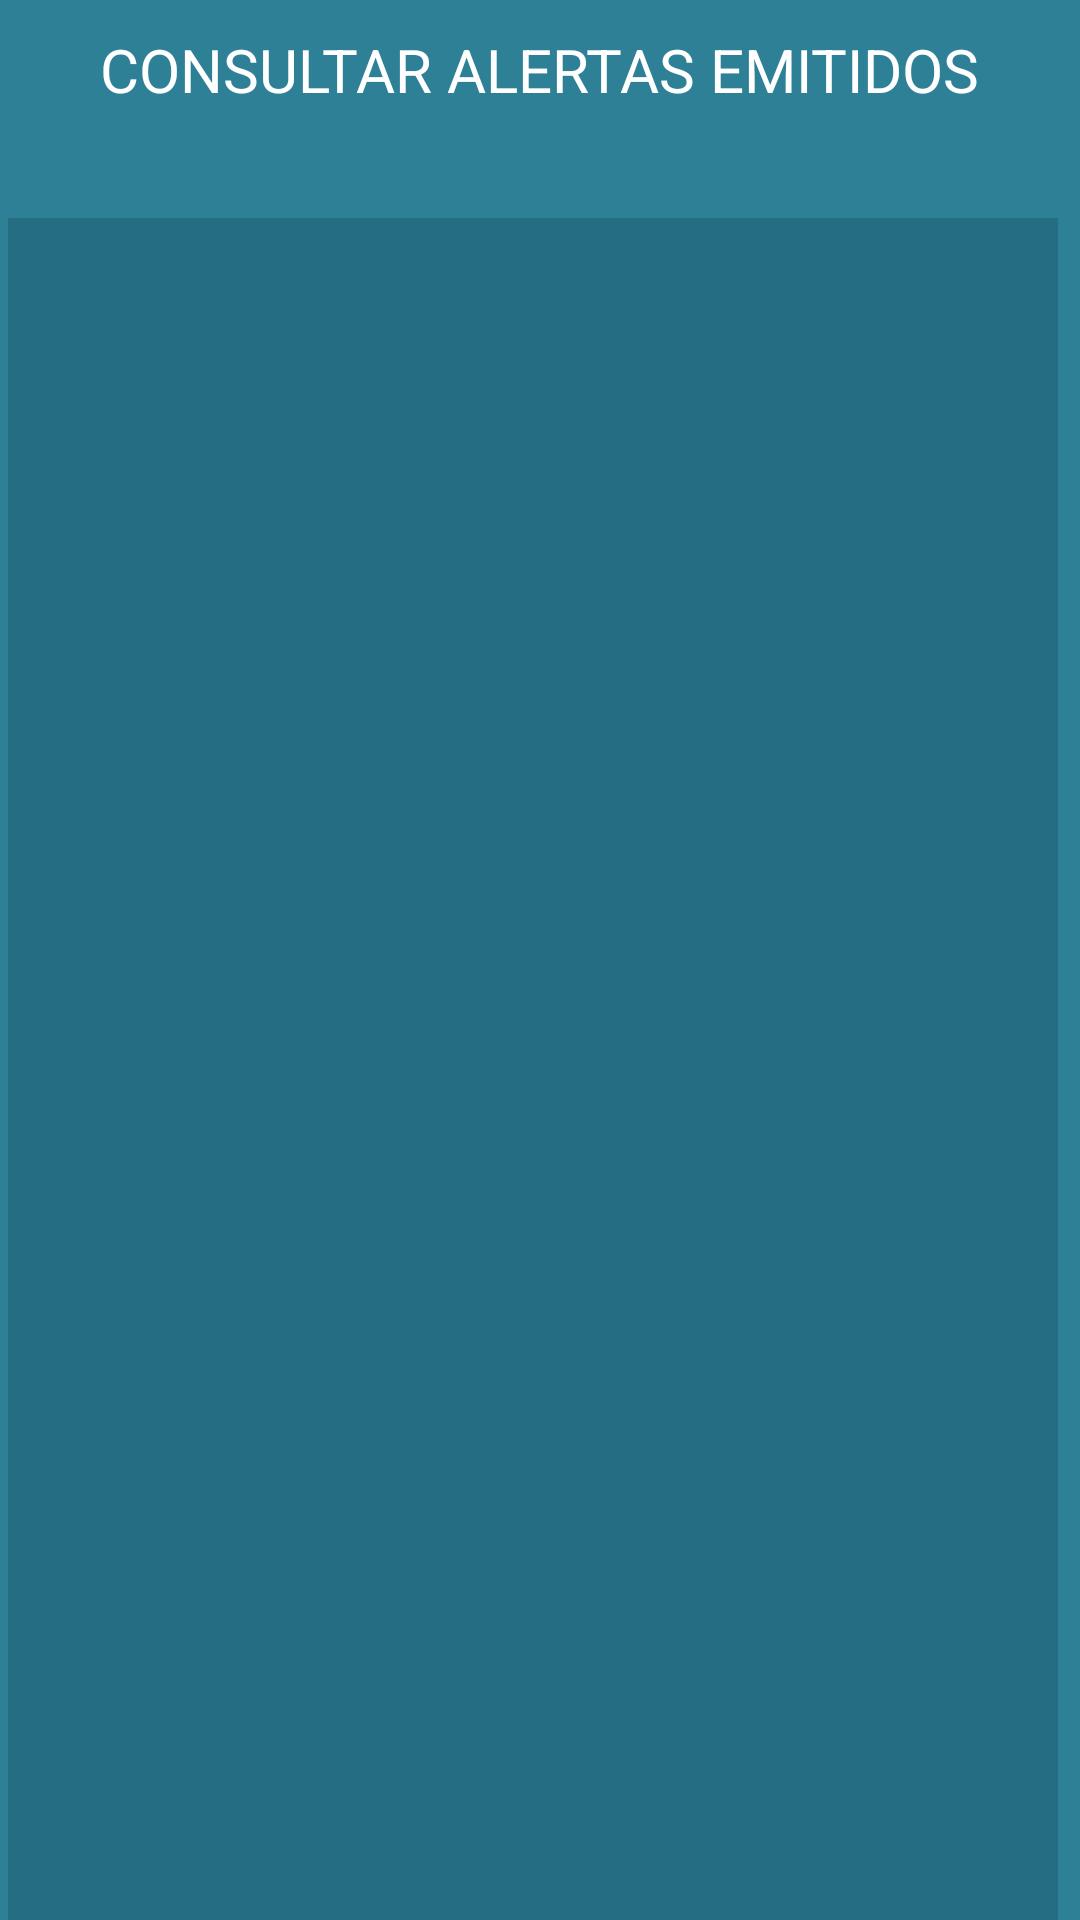

Produce the Android XML layout that renders to this screen, including the resource entries it uses.
<!-- AndroidManifest.xml: application theme Theme.AlertSystem -->
<!-- res/layout/activity_consultaral.xml -->
<?xml version="1.0" encoding="utf-8"?>

<androidx.constraintlayout.widget.ConstraintLayout xmlns:android="http://schemas.android.com/apk/res/android"
    xmlns:app="http://schemas.android.com/apk/res-auto"
    xmlns:tools="http://schemas.android.com/tools"
    android:layout_width="match_parent"
    android:layout_height="match_parent"
    android:background="#2E8097"
    tools:context=".consultaral">

    <TextView
        android:id="@+id/textView2"
        android:layout_width="wrap_content"
        android:layout_height="wrap_content"
        android:layout_marginTop="55dp"
        android:layout_marginBottom="36dp"
        android:text="CONSULTAR ALERTAS EMITIDOS"
        android:textColor="#FFFFFF"
        android:textSize="20dp"
        app:layout_constraintBottom_toTopOf="@+id/scrollView2"
        app:layout_constraintEnd_toEndOf="parent"
        app:layout_constraintStart_toStartOf="parent"
        app:layout_constraintTop_toTopOf="parent" />

    <ScrollView
        android:id="@+id/scrollView2"
        android:layout_width="350dp"
        android:layout_height="597dp"
        android:layout_marginStart="28dp"
        android:layout_marginLeft="28dp"
        android:layout_marginEnd="33dp"
        android:layout_marginRight="33dp"
        android:layout_marginBottom="16dp"
        android:background="#256D81"
        app:layout_constraintBottom_toBottomOf="parent"
        app:layout_constraintEnd_toEndOf="parent"
        app:layout_constraintStart_toStartOf="parent"
        app:layout_constraintTop_toBottomOf="@+id/textView2">

        <LinearLayout
            android:layout_width="match_parent"
            android:layout_height="wrap_content"
            android:orientation="vertical" />
    </ScrollView>
</androidx.constraintlayout.widget.ConstraintLayout>
<!-- resources referenced by this layout -->
<resources>
  <style name="Theme.AlertSystem" parent="Theme.MaterialComponents.DayNight.NoActionBar">
          
          <item name="colorPrimary">@color/purple_500</item>
          <item name="colorPrimaryVariant">@color/purple_700</item>
          <item name="colorOnPrimary">@color/white</item>
          
          <item name="colorSecondary">@color/teal_200</item>
          <item name="colorSecondaryVariant">@color/teal_700</item>
          <item name="colorOnSecondary">@color/black</item>
          
          <item name="android:statusBarColor" tools:targetApi="l">?attr/colorPrimaryVariant</item>
          
      </style>
  <!-- not gathered from this repository: default colours our renderer supplied (Android Studio template values) -->
  <color name="purple_500">#FF6200EE</color>
  <color name="purple_700">#FF3700B3</color>
  <color name="teal_200">#FF03DAC5</color>
  <color name="teal_700">#FF018786</color>
  <color name="black">#FF000000</color>
  <color name="white">#FFFFFFFF</color>
</resources>
